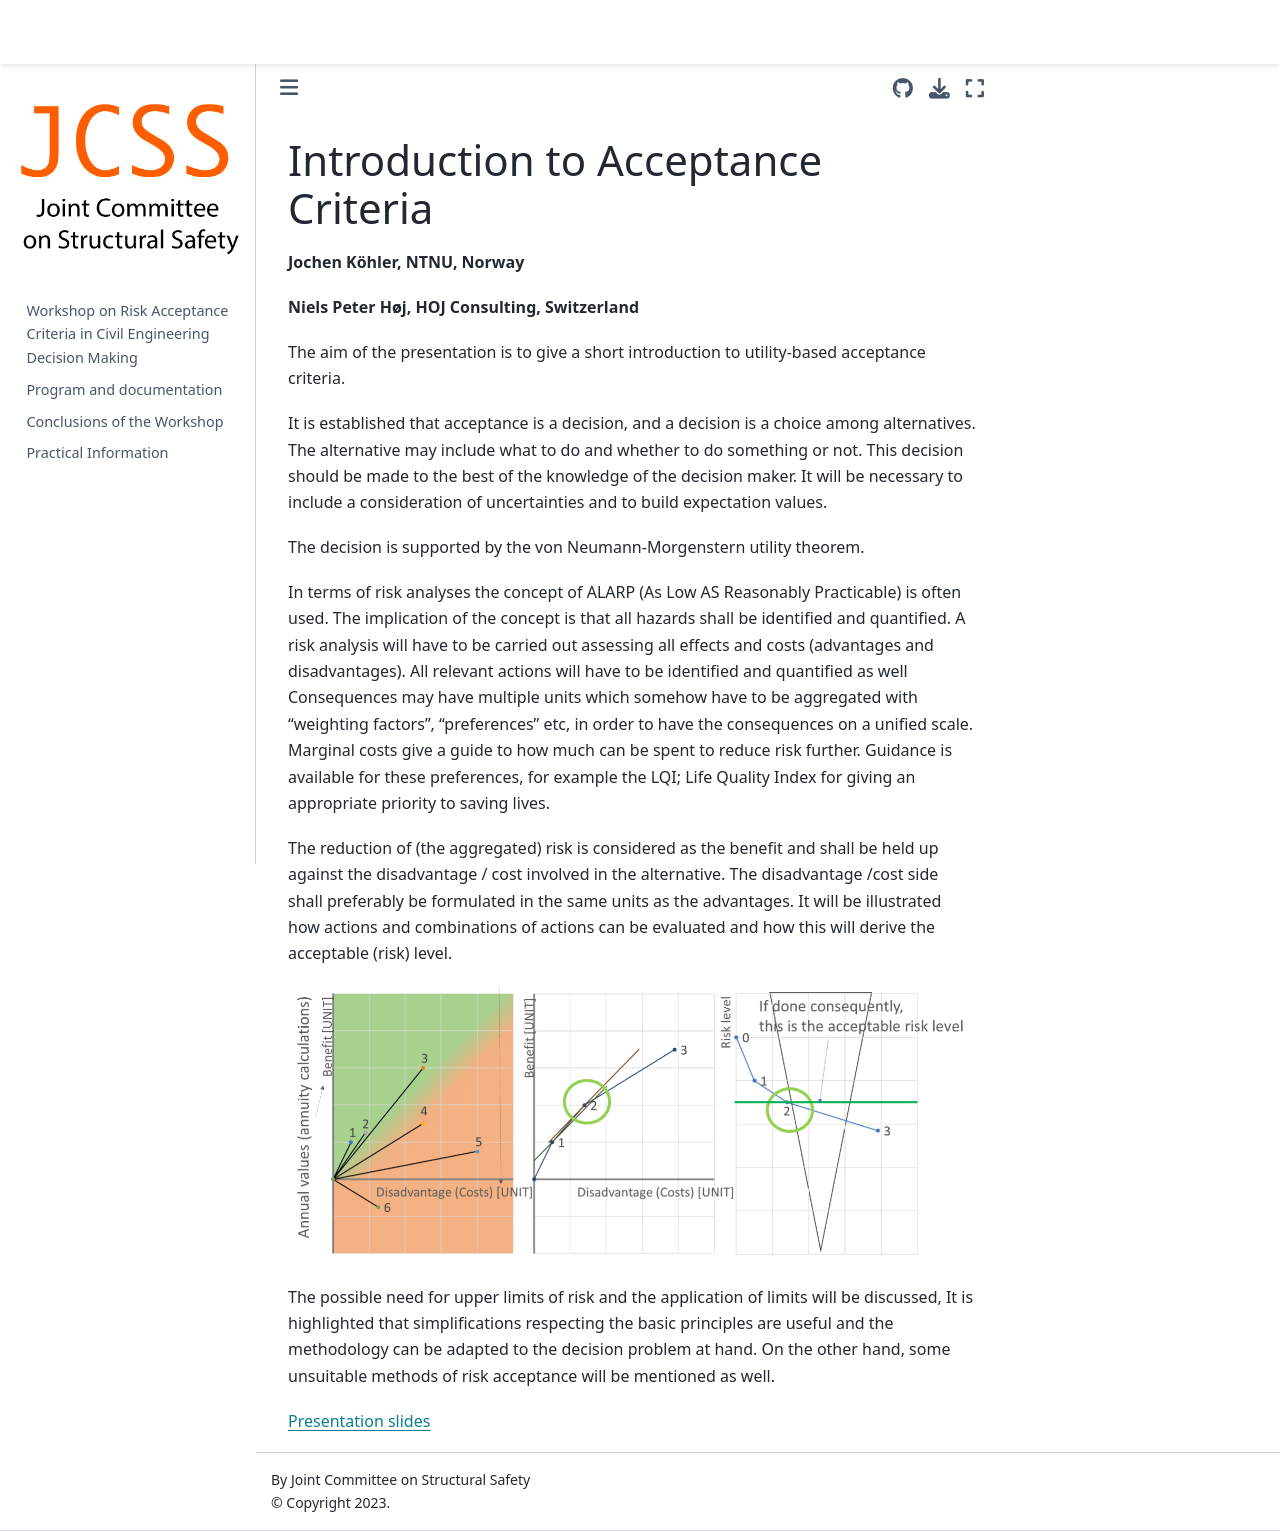

repository: JCSS-PMC/2023_Risk_Acc_WS · page: Kohler.html · generator: jekyll

## Introduction to Acceptance Criteria
**Jochen Köhler, NTNU, Norway**

**Niels Peter Høj, HOJ Consulting, Switzerland**

The aim of the presentation is to give a short introduction to utility-based acceptance criteria.

It is established that acceptance is a decision, and a decision is a choice among alternatives. The alternative may include what to do and whether to do something or not. This decision should be made to the best of the knowledge of the decision maker. It will be necessary to include a consideration of uncertainties and to build expectation values.

The decision is supported by the von Neumann-Morgenstern utility theorem.

In terms of risk analyses the concept of ALARP (As Low AS Reasonably Practicable) is often used. The implication of the concept is that all hazards shall be identified and quantified. A risk analysis will have to be carried out assessing all effects and costs (advantages and disadvantages). All relevant actions will have to be identified and quantified as well
Consequences may have multiple units which somehow have to be aggregated with “weighting factors”, “preferences” etc, in order to have the consequences on a unified scale. Marginal costs give a guide to how much can be spent to reduce risk further. Guidance is available for these preferences, for example the LQI; Life Quality Index for giving an appropriate priority to saving lives.

The reduction of (the aggregated) risk is considered as the benefit and shall be held up against the disadvantage / cost involved in the alternative. The disadvantage /cost side shall preferably be formulated in the same units as the advantages. It will be illustrated how actions and combinations of actions can be evaluated and how this will derive the acceptable (risk) level.

![](Hojpic.png)

The possible need for upper limits of risk and the application of limits will be discussed, It is highlighted that simplifications respecting the basic principles are useful and the methodology can be adapted to the decision problem at hand. On the other hand, some unsuitable methods of risk acceptance will be mentioned as well.


[Presentation slides](https://folk.ntnu.no/jochenk/JCSS/Files/PRES_Kohler.pdf)
